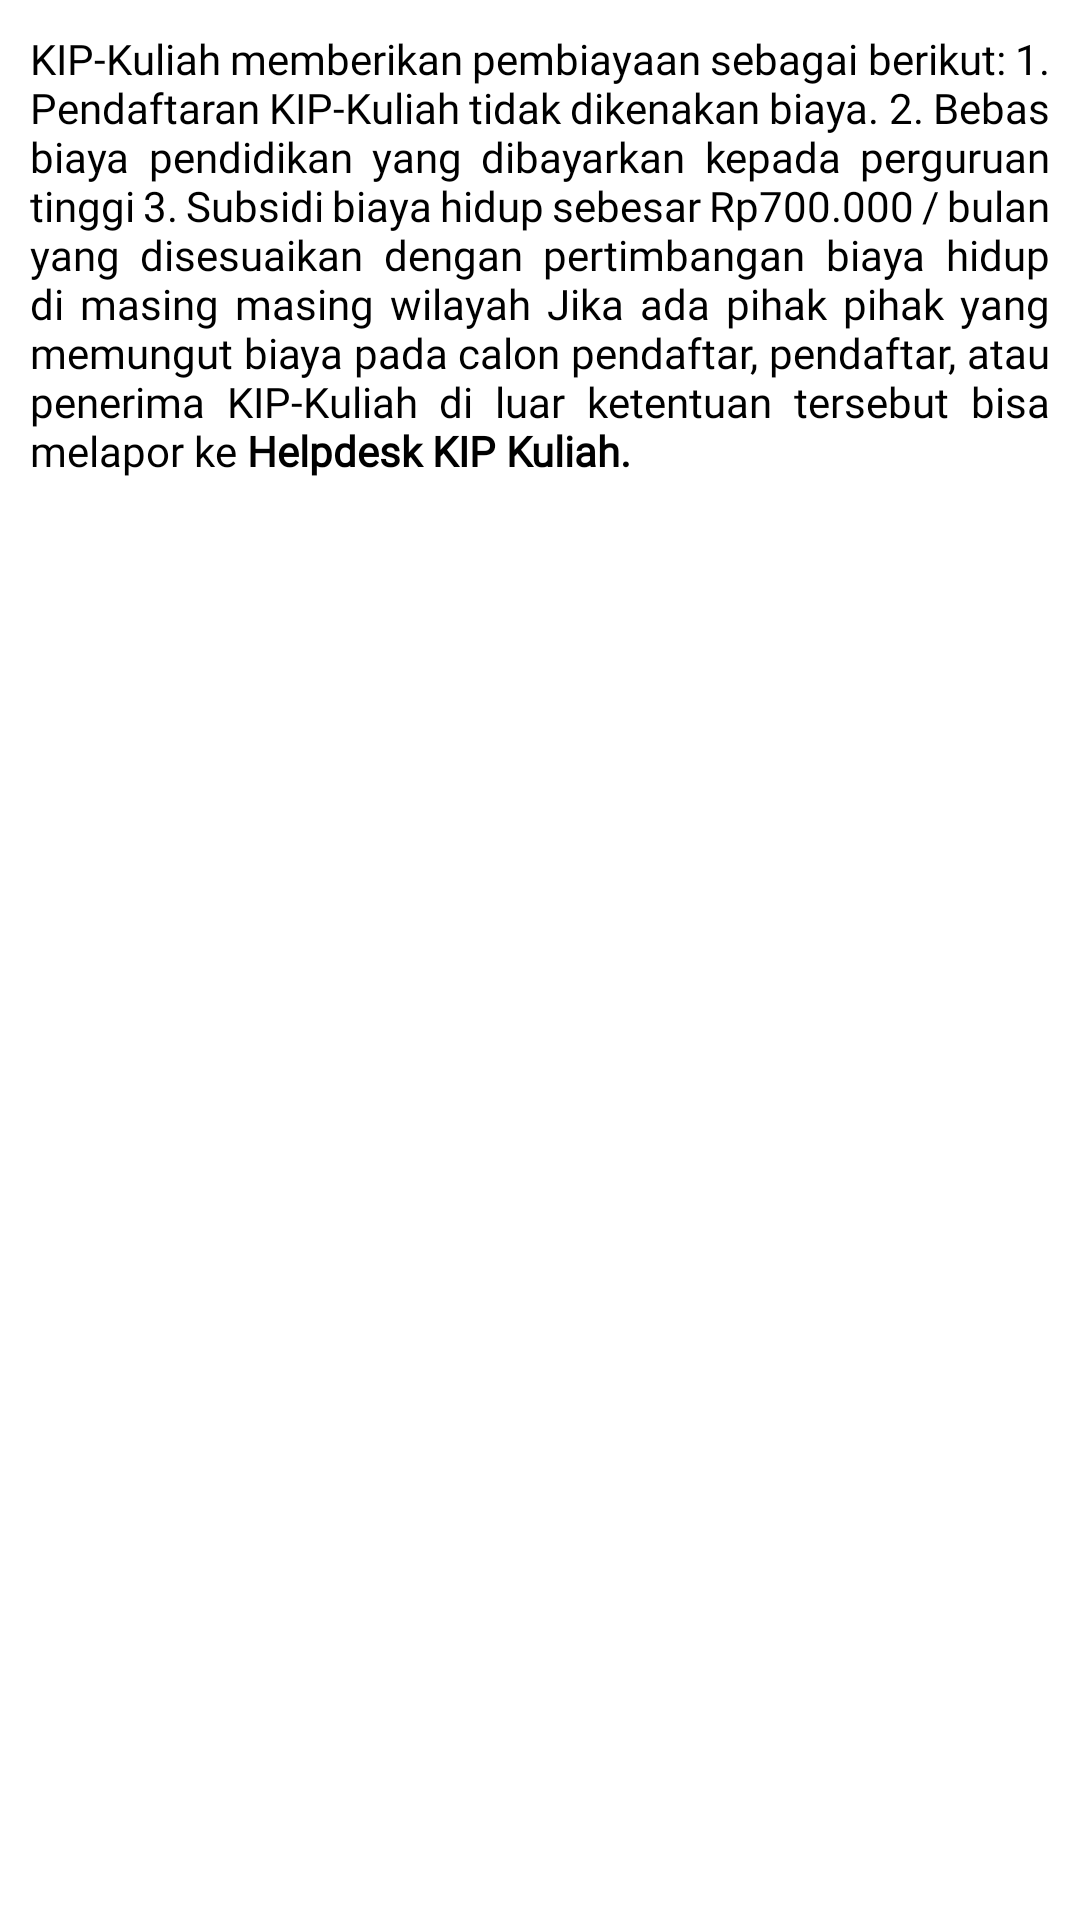

Layout XML and referenced resources for this Android screen:
<!-- AndroidManifest.xml: application theme Theme.CapstoneProject -->
<!-- res/layout/faq1_second.xml -->
<?xml version="1.0" encoding="utf-8"?>
<RelativeLayout xmlns:android="http://schemas.android.com/apk/res/android"
    android:layout_width="match_parent"
    android:layout_height="match_parent">

    <TextView
        android:layout_width="match_parent"
        android:layout_height="wrap_content"
        android:text="@string/faq1_second"
        android:fontFamily="@font/opensansreguler"
        android:textSize="14sp"
        android:textColor="@color/black"
        android:justificationMode="inter_word"
        android:layout_marginTop="10dp"
        android:layout_marginLeft="10dp"
        android:layout_marginRight="10dp"
        />

</RelativeLayout>
<!-- resources referenced by this layout -->
<resources>
  <color name="black">#FF000000</color>
  <string name="faq1_second">KIP-Kuliah memberikan pembiayaan sebagai berikut:  1. Pendaftaran KIP-Kuliah tidak dikenakan biaya. 2. Bebas biaya pendidikan yang dibayarkan kepada perguruan tinggi 3. Subsidi biaya hidup sebesar Rp700.000 / bulan yang disesuaikan dengan pertimbangan biaya hidup di masing masing wilayah Jika ada pihak pihak yang memungut biaya pada calon pendaftar, pendaftar, atau penerima KIP-Kuliah di luar ketentuan tersebut bisa melapor ke <b>Helpdesk KIP Kuliah.</b> </string>
  <style name="Theme.CapstoneProject" parent="Theme.MaterialComponents.DayNight.DarkActionBar">
          
          <item name="colorPrimary">@color/tosca</item>
          <item name="colorPrimaryVariant">@color/purple_700</item>
          <item name="colorOnPrimary">@color/white</item>
          
          <item name="colorSecondary">@color/teal_200</item>
          <item name="colorSecondaryVariant">@color/teal_700</item>
          <item name="colorOnSecondary">@color/black</item>
          
          <item name="android:statusBarColor">?attr/colorPrimaryVariant</item>
          
      </style>
  <color name="tosca">#3AB2AE</color>
  <color name="purple_700">#FF3700B3</color>
  <color name="white">#FFFFFFFF</color>
  <color name="teal_200">#FF03DAC5</color>
  <color name="teal_700">#FF018786</color>
</resources>
